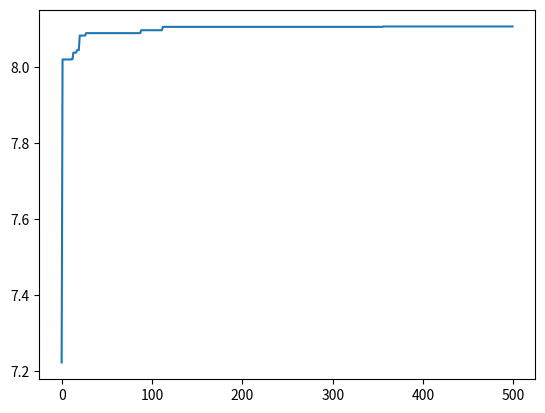

The script that saved this image:
#PSO smart code
import random
import math
import matplotlib.pyplot as plt


def objective_function(x):
    y=3*(1-x[0])**2*math.exp(-x[0]**2-(x[1]+1)**2) - 10*(x[0]/5 - x[0]**3 - x[1]**5)*math.exp(-x[0]**2 - x[1]**2)-1/3*math.exp(-(x[0]+1)**2-x[1]**2)
    return y

bounds=[(-3,3),(-3,3)]          #upper and lower bounds of variables
nv=2                            #number of variables
mm=1

#parameters of PSO algorithm
particle_size=100               #number of particles
iterations=500                  #max number of iterations
w=0.95                          #inertia constant
c1=2                            #cognative constant
c2=2                            #social constant
#end of parameters

class Particle:
    def __init__(self,bounds):
        self.particle_position=[]               #particle position
        self.particle_velocity=[]               #particle velocity
        self.local_best_particle_position=[]    #best position of the particle
        self.fitness_local_best_particle_position = initial_fitness #initial objecdtive functdion value of the best parameter
        self.fitness_particle_position= initial_fitness

        for i in range(nv):
            self.particle_position.append(random.uniform(bounds[i][0],bounds[i][1])) #generate random initial postion
            self.particle_velocity.append(random.uniform(-1,1))     #generate random initial velocity

    def evaluate(self,objective_function):
        self.fitness_particle_position=objective_function(self.particle_position)
        if mm== -1:
            if self.fitness_particle_position < self.fitness_local_best_particle_position:
                self.local_best_particle_position=self.particle_position    #update the local best
                self.fitness_local_best_particle_position=self.fitness_particle_position    #update the fitness of the best particle
        if mm==1:
            if self.fitness_particle_position > self.fitness_local_best_particle_position:
                self.local_best_particle_position=self.particle_position     #update the local best
                self.fitness_local_best_particle_position=self.fitness_particle_position    #update the fitness of the 

    def update_velocity(self,global_best_particle_position):
        for i in range(nv):
            r1=random.random()
            r2=random.random()

            cognitive_velocity = c1*r1*(self.local_best_particle_position[i]-self.particle_position[i])
            social_velocity = c2*r2*(global_best_particle_position[i] - self.particle_position[i])
            self.particle_velocity[i] = w*self.particle_velocity[i] + cognitive_velocity + social_velocity

    
    def update_position(self,bounds):
        for i in range(nv):
            self.particle_position[i]=self.particle_position[i]+self.particle_velocity[i]

            #check and repair to satisfy the upper bounds
            if self.particle_position[i]>bounds[i][1]:
                self.particle_position[i]=bounds[i][1]
            #check and repair to satisfy the lower bounds
            if self.particle_position[i]<bounds[i][0]:
                self.particle_position[i]=bounds[i][0]


class PSO():
    def __init__(self,objective_function,bounds,particle_size,iterations):

        fitness_global_best_particle_position=initial_fitness
        global_best_particle_position=[]

        swarm_particle=[]
        for i in range(particle_size):
            swarm_particle.append(Particle(bounds))
        A=[]

        for i in range(iterations):
            for j in range(particle_size):
                swarm_particle[j].evaluate(objective_function)

                if mm == -1:
                    if swarm_particle[j].fitness_particle_position < fitness_global_best_particle_position:
                        global_best_particle_position = list(swarm_particle[j].particle_position)
                        fitness_global_best_particle_position=float(swarm_particle[j].fitness_particle_position)

                if mm == 1:
                    if swarm_particle[j].fitness_particle_position > fitness_global_best_particle_position:
                        global_best_particle_position = list(swarm_particle[j].particle_position)
                        fitness_global_best_particle_position=float(swarm_particle[j].fitness_particle_position)
            for j in range(particle_size):
                swarm_particle[j].update_velocity(global_best_particle_position)
                swarm_particle[j].update_position(bounds)

            A.append(fitness_global_best_particle_position) #record the best fitness

        print('Optimal solution:',global_best_particle_position)
        print('Objective function value:', fitness_global_best_particle_position)
        print('Evolutionary process of the objective function value:')
        plt.plot(A)

if mm == -1:
    initial_fitness = float("inf")        
if mm == 1:
    initial_fitness = -float("inf")

#MainPSO
PSO(objective_function,bounds,particle_size,iterations)    
